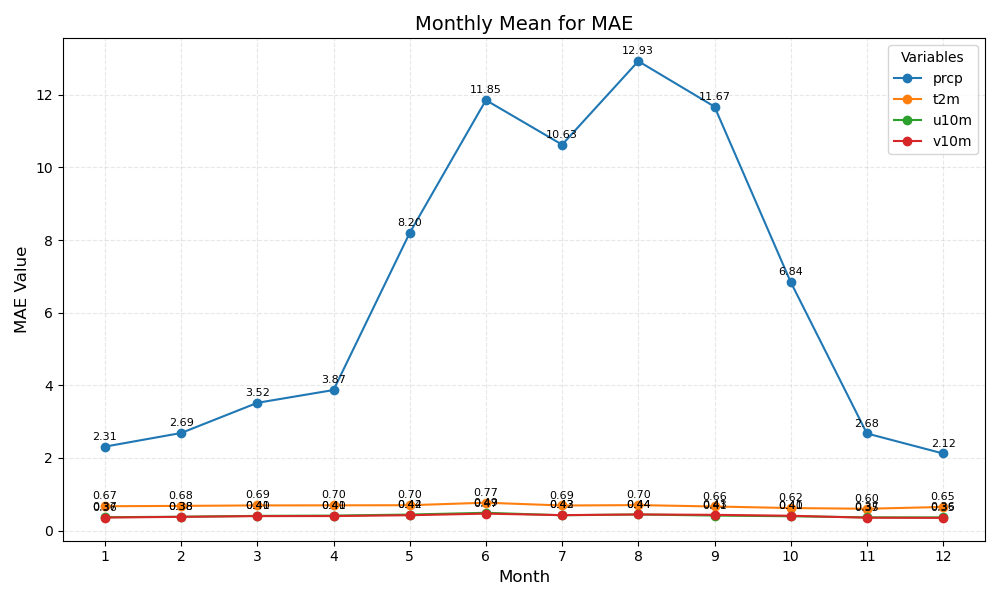

Data behind this chart, as committed beside it:
month	prcp	t2m	u10m	v10m
1	2.31	0.67	0.37	0.36
2	2.69	0.68	0.38	0.38
3	3.52	0.69	0.41	0.40
4	3.87	0.70	0.41	0.40
5	8.20	0.70	0.44	0.42
6	11.85	0.77	0.49	0.47
7	10.63	0.69	0.42	0.43
8	12.93	0.70	0.44	0.44
9	11.67	0.66	0.41	0.43
10	6.84	0.62	0.40	0.41
11	2.68	0.60	0.37	0.35
12	2.12	0.65	0.36	0.35
